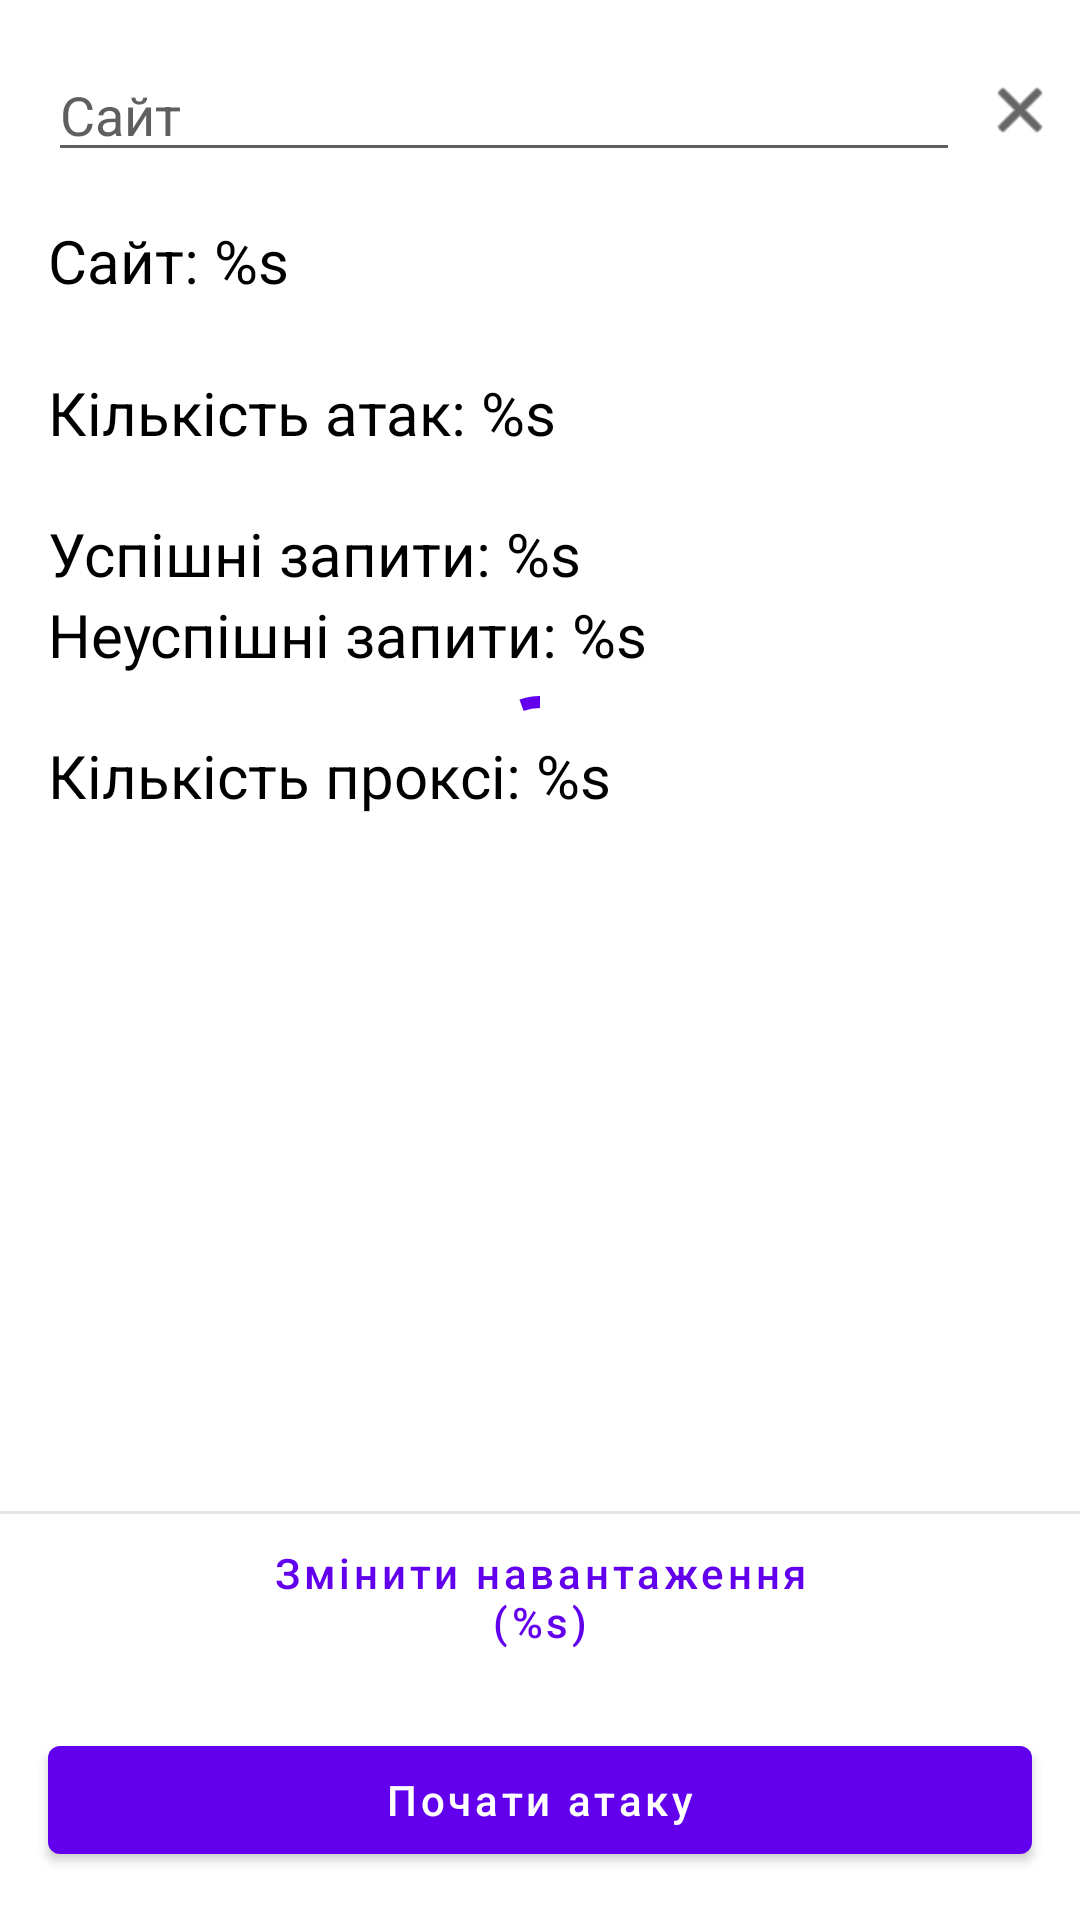

Android layout source for this screen:
<!-- AndroidManifest.xml: application theme Theme.Androiddefense -->
<!-- res/layout/activity_main.xml -->
<?xml version="1.0" encoding="utf-8"?>
<androidx.constraintlayout.widget.ConstraintLayout xmlns:android="http://schemas.android.com/apk/res/android"
    xmlns:app="http://schemas.android.com/apk/res-auto"
    xmlns:tools="http://schemas.android.com/tools"
    android:layout_width="match_parent"
    android:layout_height="match_parent"
    android:background="@color/background"
    tools:context=".features.main.MainActivity">

    <com.google.android.material.progressindicator.CircularProgressIndicator
        android:id="@+id/progressBar"
        android:layout_width="50dp"
        android:layout_height="50dp"
        android:indeterminate="true"
        app:layout_constraintBottom_toTopOf="@id/bottomLayout"
        app:layout_constraintEnd_toEndOf="parent"
        app:layout_constraintStart_toStartOf="parent"
        app:layout_constraintTop_toTopOf="parent" />

    <EditText
        android:id="@+id/websiteEditText"
        android:layout_width="0dp"
        android:layout_height="wrap_content"
        android:layout_marginStart="16dp"
        android:imeOptions="actionDone"
        android:gravity="center_vertical|start"
        android:hint="@string/main_website_hint"
        android:layout_marginTop="16dp"
        android:inputType="text"
        android:textColor="@color/black"
        android:textColorHint="@color/secondary"
        app:backgroundTint="@color/secondary"
        app:layout_constraintEnd_toStartOf="@id/clearWebsite"
        app:layout_constraintStart_toStartOf="parent"
        app:layout_constraintTop_toTopOf="parent" />

    <ImageView
        android:id="@+id/clearWebsite"
        android:layout_width="40dp"
        android:layout_height="40dp"
        android:background="?attr/selectableItemBackgroundBorderless"
        android:padding="8dp"
        android:src="@android:drawable/ic_menu_close_clear_cancel"
        android:tint="@color/black"
        app:layout_constraintBottom_toBottomOf="@id/websiteEditText"
        app:layout_constraintEnd_toEndOf="parent"
        app:layout_constraintTop_toTopOf="@id/websiteEditText" />

    <include
        android:id="@+id/statisticInclude"
        layout="@layout/view_statistic"
        android:layout_width="0dp"
        android:layout_height="wrap_content"
        android:visibility="visible"
        app:layout_constraintEnd_toEndOf="parent"
        app:layout_constraintStart_toStartOf="parent"
        app:layout_constraintTop_toBottomOf="@id/websiteEditText" />

    <LinearLayout
        android:id="@+id/bottomLayout"
        android:layout_width="0dp"
        android:layout_height="wrap_content"
        android:orientation="vertical"
        app:layout_constraintBottom_toBottomOf="parent"
        app:layout_constraintEnd_toEndOf="parent"
        app:layout_constraintStart_toStartOf="parent">

        <View
            android:id="@+id/separator"
            android:layout_width="match_parent"
            android:layout_height="1dp"
            android:background="#E4E4E4" />

        <com.google.android.material.button.MaterialButton
            android:id="@+id/changeSettingsBtn"
            style="@style/Widget.MaterialComponents.Button.TextButton"
            android:layout_width="match_parent"
            android:layout_height="wrap_content"
            android:text="@string/main_settings"
            android:textAllCaps="false" />

        <com.google.android.material.button.MaterialButton
            android:id="@+id/attackBtn"
            android:layout_width="match_parent"
            android:layout_height="wrap_content"
            android:layout_margin="16dp"
            android:text="@string/main_start_attack"
            android:textAllCaps="false" />

    </LinearLayout>

</androidx.constraintlayout.widget.ConstraintLayout>
<!-- res/layout/view_statistic.xml (included above) -->
<?xml version="1.0" encoding="utf-8"?>
<androidx.constraintlayout.widget.ConstraintLayout xmlns:android="http://schemas.android.com/apk/res/android"
    xmlns:app="http://schemas.android.com/apk/res-auto"
    android:layout_width="match_parent"
    android:layout_height="wrap_content"
    android:padding="16dp">

    <TextView
        android:id="@+id/website"
        android:layout_width="0dp"
        android:layout_height="wrap_content"
        android:ellipsize="end"
        android:lines="2"
        android:maxLines="2"
        android:text="@string/main_statistic_website"
        android:textColor="@color/black"
        android:textSize="20sp"
        app:layout_constraintEnd_toEndOf="parent"
        app:layout_constraintStart_toStartOf="parent"
        app:layout_constraintTop_toTopOf="parent" />

    <TextView
        android:id="@+id/attacksCount"
        android:layout_width="0dp"
        android:layout_height="wrap_content"
        android:text="@string/main_statistic_attacks_count"
        android:textColor="@color/black"
        android:textSize="20sp"
        app:layout_constraintEnd_toEndOf="parent"
        app:layout_constraintStart_toStartOf="parent"
        app:layout_constraintTop_toBottomOf="@id/website" />

    <TextView
        android:id="@+id/successAttacks"
        android:layout_width="0dp"
        android:layout_height="wrap_content"
        android:layout_marginTop="20dp"
        android:text="@string/main_statistic_success_attacks"
        android:textColor="@color/black"
        android:textSize="20sp"
        app:layout_constraintEnd_toEndOf="parent"
        app:layout_constraintStart_toStartOf="parent"
        app:layout_constraintTop_toBottomOf="@id/attacksCount" />

    <TextView
        android:id="@+id/failAttacks"
        android:layout_width="0dp"
        android:layout_height="wrap_content"
        android:text="@string/main_statistic_fail_attacks"
        android:textColor="@color/black"
        android:textSize="20sp"
        app:layout_constraintEnd_toEndOf="parent"
        app:layout_constraintStart_toStartOf="parent"
        app:layout_constraintTop_toBottomOf="@id/successAttacks" />

    <TextView
        android:id="@+id/proxiesCount"
        android:layout_width="0dp"
        android:layout_height="wrap_content"
        android:layout_marginTop="20dp"
        android:text="@string/main_statistic_proxies_count"
        android:textColor="@color/black"
        android:textSize="20sp"
        app:layout_constraintEnd_toEndOf="parent"
        app:layout_constraintStart_toStartOf="parent"
        app:layout_constraintTop_toBottomOf="@id/failAttacks" />

</androidx.constraintlayout.widget.ConstraintLayout>
<!-- resources referenced by this layout -->
<resources>
  <color name="background">#FFFFFF</color>
  <color name="black">#FF000000</color>
  <color name="secondary">#5F5F5F</color>
  <string name="main_settings">Змінити навантаження\n(%s)</string>
  <string name="main_start_attack">Почати атаку</string>
  <string name="main_statistic_attacks_count">Кількість атак: %s</string>
  <string name="main_statistic_fail_attacks">Неуспішні запити: %s</string>
  <string name="main_statistic_proxies_count">Кількість проксі: %s</string>
  <string name="main_statistic_success_attacks">Успішні запити: %s</string>
  <string name="main_statistic_website">Сайт: %s</string>
  <string name="main_website_hint">Сайт</string>
  <style name="Theme.Androiddefense" parent="Theme.MaterialComponents.DayNight.DarkActionBar">
          
          <item name="colorPrimary">@color/purple_500</item>
          <item name="colorPrimaryVariant">@color/purple_700</item>
          <item name="colorOnPrimary">@color/white</item>
          
          <item name="colorSecondary">@color/teal_200</item>
          <item name="colorSecondaryVariant">@color/teal_700</item>
          <item name="colorOnSecondary">@color/black</item>
          
          <item name="android:statusBarColor" tools:targetApi="l">?attr/colorPrimaryVariant</item>
          
      </style>
  <color name="purple_500">#FF6200EE</color>
  <color name="purple_700">#FF3700B3</color>
  <color name="white">#FFFFFFFF</color>
  <color name="teal_200">#FF03DAC5</color>
  <color name="teal_700">#FF018786</color>
</resources>
